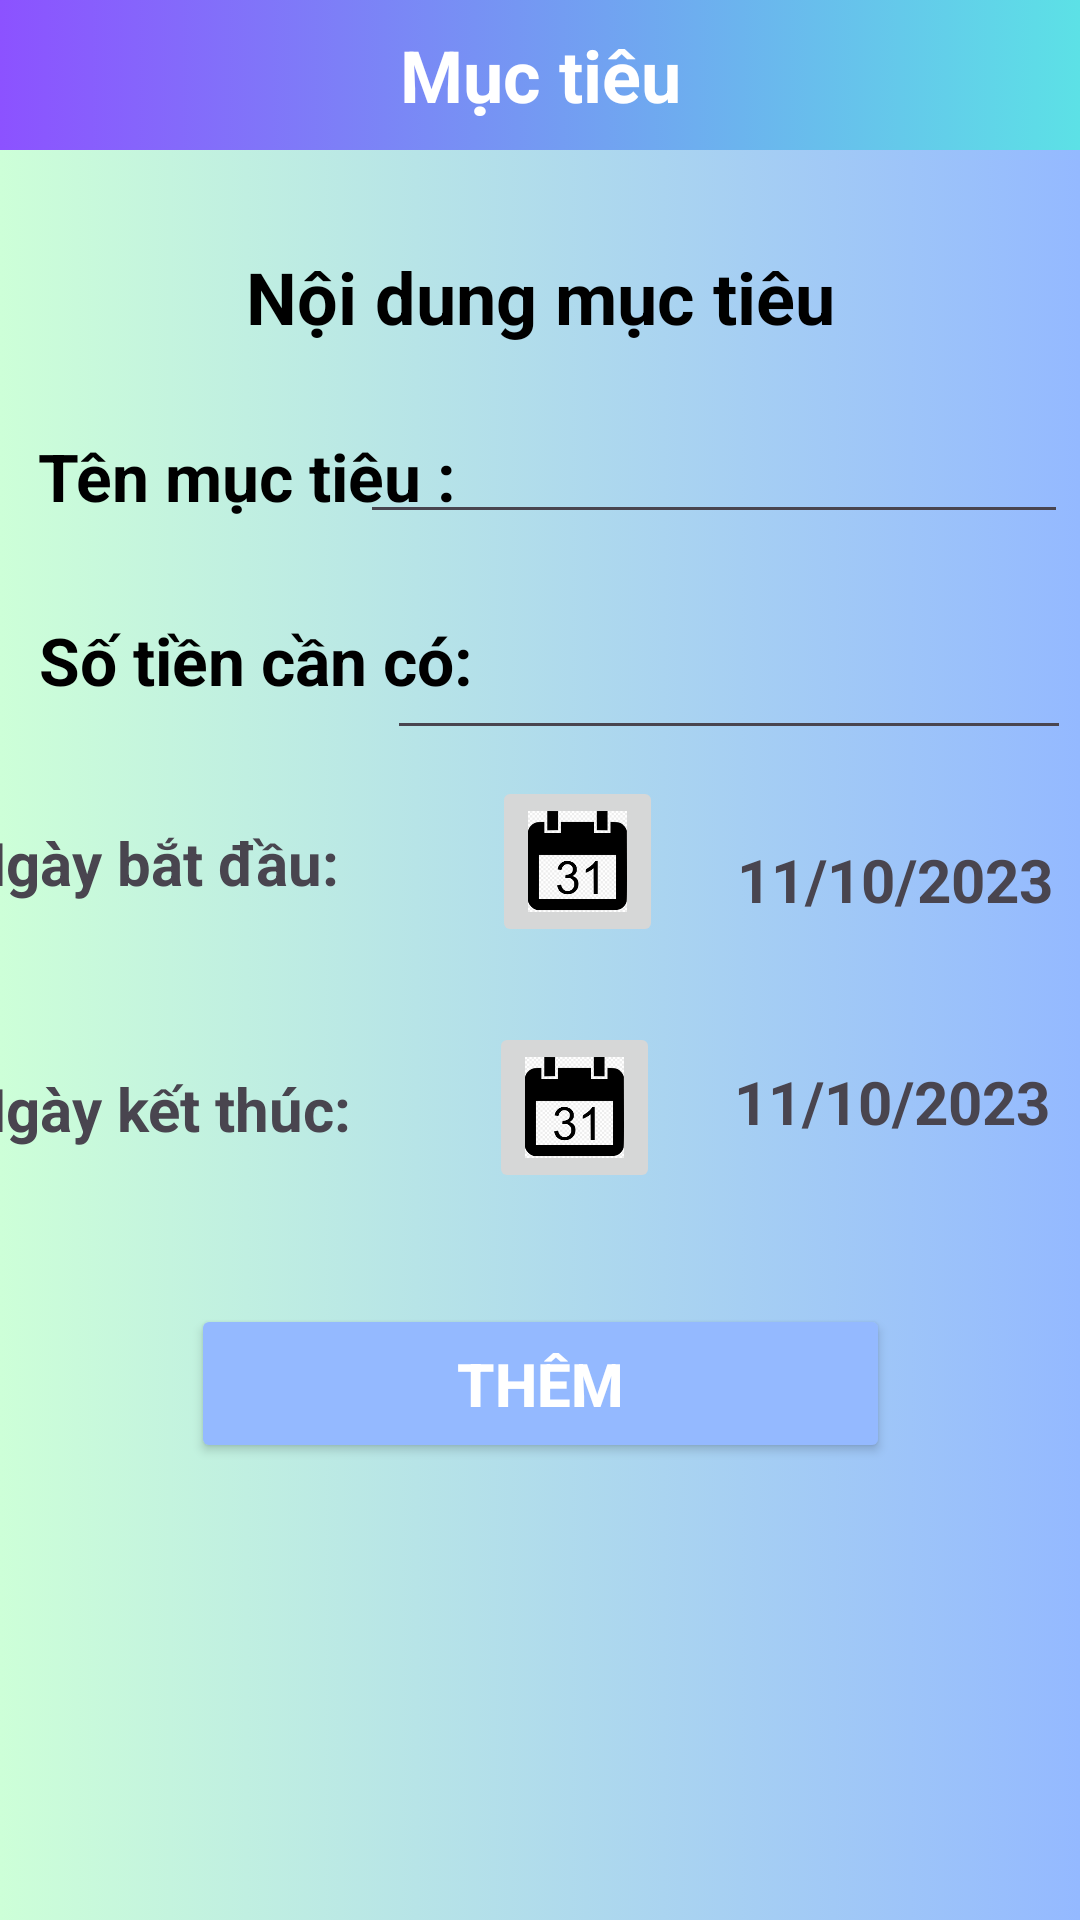

Here is an Android app screen rendered from its layout file. Give the layout XML and the strings, colors and styles it references.
<!-- AndroidManifest.xml: application theme Base.Theme.Quanlytaichinh -->
<!-- res/layout/target_input.xml -->
<?xml version="1.0" encoding="utf-8"?>
<androidx.constraintlayout.widget.ConstraintLayout
    xmlns:android="http://schemas.android.com/apk/res/android"
    xmlns:app="http://schemas.android.com/apk/res-auto"
    xmlns:tools="http://schemas.android.com/tools"
    android:layout_width="match_parent"
    android:layout_height="match_parent"
    android:background="@drawable/customer_color_gradient"
    tools:context=".TargetActivity">

    <TextView
        android:id="@+id/textView"
        android:layout_width="0dp"
        android:layout_height="50dp"
        android:background="@drawable/gradient_title"
        android:fontFamily="sans-serif"
        android:gravity="center"
        android:text="Mục tiêu"
        android:textAlignment="center"
        android:textColor="#FFFFFF"
        android:textSize="24sp"
        android:textStyle="bold"
        app:layout_constraintEnd_toEndOf="parent"
        app:layout_constraintHorizontal_bias="0.0"
        app:layout_constraintStart_toStartOf="parent"
        app:layout_constraintTop_toTopOf="parent" />

    <ImageView
        android:id="@+id/home"
        android:layout_width="40dp"
        android:layout_height="40dp"
        android:layout_marginStart="10dp"
        android:layout_marginTop="5dp"
        android:alpha="0.71"
        app:layout_constraintStart_toStartOf="@+id/textView"
        app:layout_constraintTop_toTopOf="@+id/textView"
        app:srcCompat="@drawable/baseline_home_24" />

    <ImageView
        android:id="@+id/imageView3"
        android:layout_width="40dp"
        android:layout_height="40dp"
        android:layout_marginTop="5dp"
        android:layout_marginEnd="10dp"
        android:alpha="0.71"
        app:layout_constraintEnd_toEndOf="@+id/textView"
        app:layout_constraintTop_toTopOf="@+id/textView"
        app:srcCompat="@drawable/baseline_menu_24" />

    <TextView
        android:id="@+id/textView28"
        android:layout_width="match_parent"
        android:layout_height="50dp"
        android:layout_marginTop="24dp"
        android:fontFamily="sans-serif"
        android:gravity="center"
        android:text="Nội dung mục tiêu"
        android:textColor="#000000"
        android:textSize="24sp"
        android:textStyle="bold"
        app:layout_constraintTop_toBottomOf="@id/textView" />

    <TextView
        android:id="@+id/textView29"
        android:layout_width="wrap_content"
        android:layout_height="wrap_content"
        android:layout_marginTop="20dp"
        android:fontFamily="sans-serif"
        android:gravity="center"
        android:text="Tên mục tiêu :"
        android:textColor="#000000"
        android:textSize="22sp"
        android:textStyle="bold"
        app:layout_constraintEnd_toEndOf="parent"
        app:layout_constraintHorizontal_bias="0.058"
        app:layout_constraintStart_toStartOf="parent"
        app:layout_constraintTop_toBottomOf="@+id/textView28" />

    <EditText
        android:id="@+id/title"
        android:layout_width="236dp"
        android:layout_height="46dp"
        android:layout_marginTop="132dp"
        android:layout_marginEnd="4dp"
        android:ems="10"
        android:inputType="text"
        android:minHeight="48dp"
        app:layout_constraintEnd_toEndOf="parent"
        app:layout_constraintTop_toTopOf="parent"
        tools:ignore="SpeakableTextPresentCheck" />

    <TextView
        android:id="@+id/textView30"
        android:layout_width="wrap_content"
        android:layout_height="wrap_content"
        android:layout_marginTop="32dp"
        android:fontFamily="sans-serif"
        android:gravity="center"
        android:text="Số tiền cần có:"
        android:textColor="#000000"
        android:textSize="22sp"
        android:textStyle="bold"
        app:layout_constraintEnd_toEndOf="parent"
        app:layout_constraintHorizontal_bias="0.06"
        app:layout_constraintStart_toStartOf="parent"
        app:layout_constraintTop_toBottomOf="@+id/textView29" />

    <EditText
        android:id="@+id/monney"
        android:layout_width="228dp"
        android:layout_height="48dp"
        android:layout_marginTop="24dp"
        android:ems="10"
        android:inputType="number"

        android:minHeight="48dp"
        app:layout_constraintEnd_toEndOf="parent"
        app:layout_constraintHorizontal_bias="0.978"
        app:layout_constraintStart_toStartOf="parent"
        app:layout_constraintTop_toBottomOf="@+id/title"
        tools:ignore="SpeakableTextPresentCheck" />

    <RelativeLayout
        android:id="@+id/relativeLayout2"
        android:layout_width="384dp"
        android:layout_height="58dp"
        android:layout_gravity="center"
        android:layout_marginTop="24dp"
        app:layout_constraintEnd_toEndOf="parent"
        app:layout_constraintHorizontal_bias="0.518"
        app:layout_constraintStart_toStartOf="parent"
        app:layout_constraintTop_toBottomOf="@+id/textView30">

        <TextView
            android:id="@+id/day"
            android:layout_width="wrap_content"
            android:layout_height="wrap_content"
            android:layout_centerVertical="true"
            android:layout_gravity="left"
            android:layout_marginStart="0dp"
            android:layout_marginLeft="30dp"
            android:text="Ngày bắt đầu:"
            android:textSize="20dp"
            android:textStyle="bold" />

        <ImageButton
            android:id="@+id/imageButton"
            android:layout_width="57dp"
            android:layout_height="57dp"
            android:layout_marginStart="51dp"
            android:layout_toEndOf="@+id/day"
            android:onClick="showDatePickerDialog"
            android:scaleType="fitCenter"
            app:srcCompat="@drawable/img_3" />

        <TextView
            android:id="@+id/datebegin"
            android:layout_width="wrap_content"
            android:layout_height="wrap_content"

            android:layout_alignParentEnd="true"
            android:layout_alignParentBottom="true"
            android:layout_marginLeft="210dp"
            android:layout_marginEnd="21dp"
            android:layout_marginBottom="10dp"
            android:text="11/10/2023"
            android:textSize="20dp"
            android:textStyle="bold" />
    </RelativeLayout>

    <RelativeLayout
        android:id="@+id/relativeLayout"
        android:layout_width="384dp"
        android:layout_height="58dp"

        android:layout_gravity="center"
        android:layout_marginTop="24dp"
        app:layout_constraintEnd_toEndOf="parent"
        app:layout_constraintHorizontal_bias="0.518"
        app:layout_constraintStart_toStartOf="parent"
        app:layout_constraintTop_toBottomOf="@+id/relativeLayout2">

        <TextView
            android:id="@+id/dayfinish"
            android:layout_width="wrap_content"
            android:layout_height="wrap_content"
            android:layout_centerVertical="true"
            android:layout_gravity="left"
            android:layout_marginStart="0dp"
            android:layout_marginLeft="30dp"
            android:text="Ngày kết thúc:"
            android:textSize="20dp"
            android:textStyle="bold" />

        <ImageButton
            android:id="@+id/imageButtonfinish"
            android:layout_width="57dp"
            android:layout_height="57dp"
            android:layout_marginStart="46dp"
            android:layout_toEndOf="@+id/dayfinish"
            android:onClick="showDatePickerDialog1"
            android:scaleType="fitCenter"
            app:srcCompat="@drawable/img_3" />

        <TextView
            android:id="@+id/datefinish"
            android:layout_width="wrap_content"
            android:layout_height="wrap_content"

            android:layout_alignParentEnd="true"
            android:layout_alignParentBottom="true"
            android:layout_marginLeft="210dp"
            android:layout_marginEnd="22dp"
            android:layout_marginBottom="18dp"
            android:text="11/10/2023"
            android:textSize="20dp"
            android:textStyle="bold" />
    </RelativeLayout>

    <Button
        android:id="@+id/btn_themmoi"
        android:layout_width="233dp"
        android:layout_height="53dp"
        android:layout_marginTop="36dp"
        android:backgroundTint="#94b9ff"
        android:paddingLeft="38dp"
        android:paddingTop="8dp"
        android:paddingRight="38dp"
        android:paddingBottom="8dp"
        android:text="Thêm"
        android:textColor="@color/white"
        android:textSize="20sp"
        android:textStyle="bold"
        app:layout_constraintEnd_toEndOf="parent"
        app:layout_constraintStart_toStartOf="parent"
        app:layout_constraintTop_toBottomOf="@+id/relativeLayout" />


</androidx.constraintlayout.widget.ConstraintLayout>
<!-- resources referenced by this layout -->
<resources>
  <color name="white">#FFFFFFFF</color>
  <!-- drawable customer_color_gradient (drawable) -->
  <?xml version="1.0" encoding="utf-8"?>
  <selector xmlns:android="http://schemas.android.com/apk/res/android">
      <item>
          <shape android:shape="rectangle">
              <gradient android:startColor="#cdffd8" android:endColor="#94b9ff">
              </gradient>
          </shape>
      </item>
  </selector>
  <!-- drawable gradient_title (drawable) -->
  <?xml version="1.0" encoding="utf-8"?>
  <selector xmlns:android="http://schemas.android.com/apk/res/android">
      <item>
          <shape android:shape="rectangle">
              <gradient android:startColor="#8c52ff" android:endColor="#5ce1e6">
              </gradient>
          </shape>
      </item>
  </selector>
  <!-- drawable img_3: png bitmap (drawable, 8430 bytes) -->
  <style name="Base.Theme.Quanlytaichinh" parent="Theme.Material3.DayNight.NoActionBar">
          
          
      </style>
</resources>
